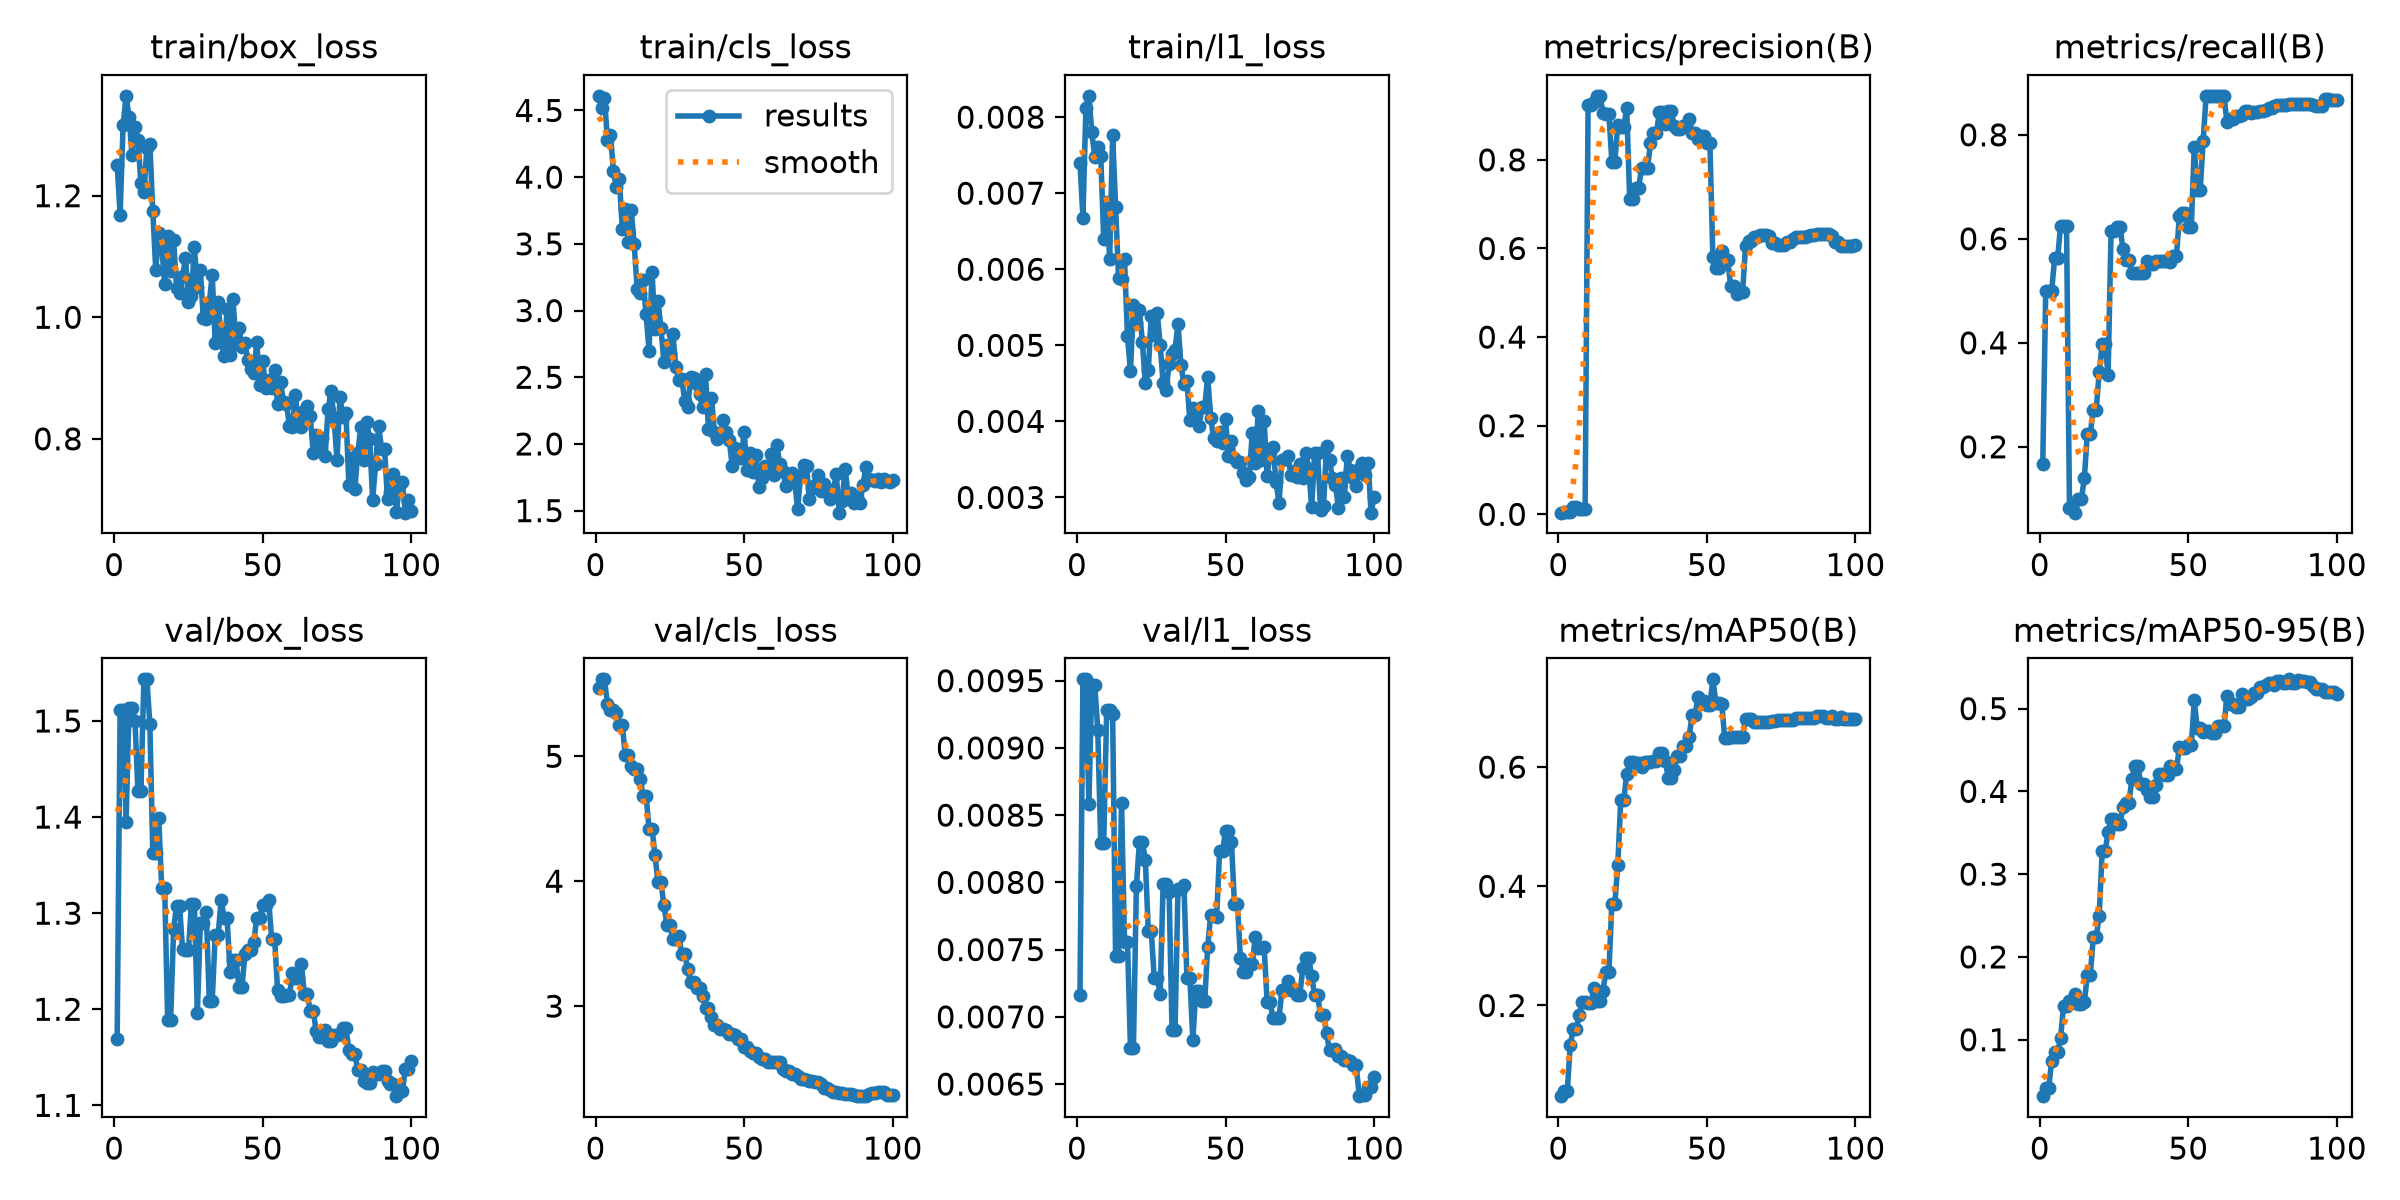

The data file committed next to this chart (first rows):
epoch, time, train/box_loss, train/cls_loss, train/l1_loss, metrics/precision(B), metrics/recall(B), metrics/mAP50(B), metrics/mAP50-95(B), val/box_loss, val/cls_loss, val/l1_loss, lr/pg0, lr/pg1, lr/pg2
1, 13.81, 1.251, 4.61, 0.0074, 0.00371, 0.1667, 0.0479, 0.03178, 1.169, 5.548, 0.00716, 0.0003333, 0.0003333, 0.0003333
2, 27.43, 1.169, 4.515, 0.00668, 0.00595, 0.5, 0.0565, 0.04158, 1.511, 5.616, 0.00951, 0.0007426, 0.0007426, 0.0007426
3, 40.72, 1.316, 4.59, 0.00812, 0.00595, 0.5, 0.0565, 0.04158, 1.511, 5.616, 0.00951, 0.001144, 0.001144, 0.001144
4, 55.07, 1.364, 4.281, 0.00828, 0.00602, 0.5, 0.1343, 0.07458, 1.395, 5.418, 0.00858, 0.001213, 0.001213, 0.001213
5, 68.6, 1.329, 4.32, 0.0078, 0.01726, 0.5625, 0.16, 0.08461, 1.514, 5.374, 0.00947, 0.0012, 0.0012, 0.0012
6, 82.04, 1.267, 4.049, 0.00747, 0.01726, 0.5625, 0.16, 0.08461, 1.514, 5.374, 0.00947, 0.001188, 0.001188, 0.001188
7, 95.24, 1.313, 3.925, 0.00761, 0.01143, 0.625, 0.1839, 0.1019, 1.5, 5.345, 0.00913, 0.001176, 0.001176, 0.001176
8, 109.4, 1.292, 3.985, 0.00749, 0.01117, 0.625, 0.2054, 0.1406, 1.427, 5.248, 0.00829, 0.001163, 0.001163, 0.001163
9, 123.8, 1.221, 3.612, 0.0064, 0.01117, 0.625, 0.2054, 0.1406, 1.427, 5.248, 0.00829, 0.001151, 0.001151, 0.001151
10, 137.6, 1.206, 3.765, 0.00689, 0.9249, 0.08333, 0.204, 0.1472, 1.543, 5.007, 0.00928, 0.001139, 0.001139, 0.001139
11, 151.4, 1.279, 3.512, 0.00614, 0.9249, 0.08333, 0.204, 0.1472, 1.543, 5.007, 0.00928, 0.001126, 0.001126, 0.001126
12, 164.6, 1.285, 3.751, 0.00777, 0.9301, 0.07341, 0.2299, 0.155, 1.497, 4.925, 0.00925, 0.001114, 0.001114, 0.001114
13, 178.6, 1.175, 3.496, 0.00682, 0.9445, 0.09894, 0.2081, 0.143, 1.363, 4.899, 0.00745, 0.001102, 0.001102, 0.001102
14, 193.4, 1.077, 3.162, 0.00588, 0.9445, 0.09894, 0.2081, 0.143, 1.363, 4.899, 0.00745, 0.001089, 0.001089, 0.001089
15, 206.5, 1.139, 3.135, 0.00587, 0.9066, 0.1397, 0.2247, 0.1453, 1.399, 4.821, 0.00859, 0.001077, 0.001077, 0.001077
16, 220.3, 1.118, 3.226, 0.00613, 0.9045, 0.2247, 0.257, 0.178, 1.326, 4.684, 0.00756, 0.001064, 0.001064, 0.001064
17, 234.5, 1.055, 2.975, 0.00512, 0.9045, 0.2247, 0.257, 0.178, 1.326, 4.684, 0.00756, 0.001052, 0.001052, 0.001052
18, 248.8, 1.134, 2.697, 0.00466, 0.7957, 0.2715, 0.3705, 0.2236, 1.189, 4.421, 0.00677, 0.00104, 0.00104, 0.00104
19, 262.5, 1.075, 3.289, 0.00553, 0.7957, 0.2715, 0.3705, 0.2236, 1.189, 4.421, 0.00677, 0.001027, 0.001027, 0.001027
20, 276.1, 1.127, 2.864, 0.00529, 0.8784, 0.3436, 0.4358, 0.2497, 1.283, 4.209, 0.00797, 0.001015, 0.001015, 0.001015
21, 289.6, 1.048, 3.072, 0.00547, 0.8742, 0.3969, 0.5451, 0.3276, 1.308, 3.993, 0.0083, 0.001002, 0.001002, 0.001002
22, 304.2, 1.039, 2.869, 0.00505, 0.8742, 0.3969, 0.5451, 0.3276, 1.308, 3.993, 0.0083, 0.0009901, 0.0009901, 0.0009901
23, 318.1, 1.067, 2.614, 0.0045, 0.9174, 0.3391, 0.588, 0.3509, 1.263, 3.808, 0.00817, 0.0009778, 0.0009778, 0.0009778
24, 332.7, 1.097, 2.745, 0.00467, 0.7127, 0.616, 0.6086, 0.3666, 1.261, 3.653, 0.00764, 0.0009654, 0.0009654, 0.0009654
25, 346.6, 1.025, 2.682, 0.00539, 0.7127, 0.616, 0.6086, 0.3666, 1.261, 3.653, 0.00764, 0.000953, 0.000953, 0.000953
26, 360.8, 1.036, 2.826, 0.00513, 0.7368, 0.6232, 0.6062, 0.3607, 1.309, 3.54, 0.00729, 0.0009406, 0.0009406, 0.0009406
27, 374.6, 1.115, 2.579, 0.00543, 0.7368, 0.6232, 0.6062, 0.3607, 1.309, 3.54, 0.00729, 0.0009283, 0.0009283, 0.0009283
28, 388, 1.05, 2.483, 0.00501, 0.7807, 0.5798, 0.6007, 0.3806, 1.196, 3.563, 0.00717, 0.0009159, 0.0009159, 0.0009159
29, 401.2, 1.078, 2.49, 0.0045, 0.7812, 0.5594, 0.6092, 0.3861, 1.289, 3.42, 0.00799, 0.0009035, 0.0009035, 0.0009035
30, 414.9, 0.9985, 2.325, 0.00441, 0.7812, 0.5594, 0.6092, 0.3861, 1.289, 3.42, 0.00799, 0.0008911, 0.0008911, 0.0008911
31, 428.8, 0.9967, 2.274, 0.00475, 0.8371, 0.5347, 0.6085, 0.4146, 1.301, 3.294, 0.00793, 0.0008787, 0.0008787, 0.0008787
32, 442.4, 1.023, 2.499, 0.00489, 0.8602, 0.5347, 0.6094, 0.431, 1.209, 3.191, 0.0069, 0.0008664, 0.0008664, 0.0008664
33, 456, 1.07, 2.497, 0.00494, 0.8602, 0.5347, 0.6094, 0.431, 1.209, 3.191, 0.0069, 0.000854, 0.000854, 0.000854
34, 469.5, 0.9581, 2.45, 0.00528, 0.908, 0.5347, 0.6241, 0.4094, 1.277, 3.144, 0.00795, 0.0008416, 0.0008416, 0.0008416
35, 485.6, 1.026, 2.372, 0.00474, 0.908, 0.5347, 0.6241, 0.4094, 1.277, 3.144, 0.00795, 0.0008293, 0.0008293, 0.0008293
36, 499.9, 0.9597, 2.281, 0.00449, 0.8813, 0.5583, 0.6094, 0.4011, 1.314, 3.08, 0.00798, 0.0008169, 0.0008169, 0.0008169
37, 517.9, 0.9365, 2.525, 0.00453, 0.91, 0.5525, 0.5821, 0.3926, 1.295, 2.983, 0.00729, 0.0008045, 0.0008045, 0.0008045
38, 532.1, 1.014, 2.115, 0.00402, 0.91, 0.5525, 0.5821, 0.3926, 1.295, 2.983, 0.00729, 0.0007921, 0.0007921, 0.0007921
39, 546.9, 0.9387, 2.347, 0.00417, 0.8754, 0.5577, 0.5957, 0.4073, 1.238, 2.915, 0.00683, 0.0007797, 0.0007797, 0.0007797
40, 563.7, 1.029, 2.088, 0.00409, 0.869, 0.5572, 0.6188, 0.4206, 1.251, 2.848, 0.00719, 0.0007674, 0.0007674, 0.0007674
41, 578.8, 0.9556, 2.04, 0.00394, 0.869, 0.5572, 0.6188, 0.4206, 1.251, 2.848, 0.00719, 0.000755, 0.000755, 0.000755
42, 595.1, 0.9819, 2.057, 0.00419, 0.8773, 0.557, 0.635, 0.4198, 1.223, 2.816, 0.00712, 0.0007426, 0.0007426, 0.0007426
43, 613.3, 0.9512, 2.181, 0.00419, 0.8773, 0.557, 0.635, 0.4198, 1.223, 2.816, 0.00712, 0.0007302, 0.0007302, 0.0007302
44, 631.4, 0.9574, 2.086, 0.00459, 0.8921, 0.5558, 0.6506, 0.4301, 1.258, 2.807, 0.00752, 0.0007179, 0.0007179, 0.0007179
45, 646.7, 0.9301, 2.029, 0.00405, 0.8601, 0.5673, 0.6873, 0.427, 1.261, 2.78, 0.00776, 0.0007055, 0.0007055, 0.0007055
46, 666.1, 0.9144, 1.832, 0.00378, 0.8601, 0.5673, 0.6873, 0.427, 1.261, 2.78, 0.00776, 0.0006931, 0.0006931, 0.0006931
47, 684.8, 0.9087, 1.97, 0.00374, 0.8468, 0.644, 0.7171, 0.4533, 1.27, 2.771, 0.00774, 0.0006808, 0.0006808, 0.0006808
48, 701.8, 0.9591, 1.932, 0.00386, 0.8538, 0.6488, 0.7102, 0.453, 1.295, 2.735, 0.00823, 0.0006684, 0.0006684, 0.0006684
49, 717.5, 0.8879, 1.892, 0.00372, 0.8538, 0.6488, 0.7102, 0.453, 1.295, 2.735, 0.00823, 0.000656, 0.000656, 0.000656
50, 733.4, 0.9276, 2.089, 0.00403, 0.8375, 0.6223, 0.7037, 0.4556, 1.308, 2.675, 0.00838, 0.0006436, 0.0006436, 0.0006436
51, 749, 0.8844, 1.804, 0.00355, 0.8375, 0.6223, 0.7037, 0.4556, 1.308, 2.675, 0.00838, 0.0006312, 0.0006312, 0.0006312
52, 764.3, 0.8966, 1.929, 0.00374, 0.58, 0.7773, 0.7472, 0.51, 1.313, 2.643, 0.0083, 0.0006189, 0.0006189, 0.0006189
53, 779.2, 0.8843, 1.793, 0.00352, 0.5551, 0.6942, 0.7083, 0.4768, 1.273, 2.621, 0.00784, 0.0006065, 0.0006065, 0.0006065
54, 794.6, 0.9127, 1.918, 0.00347, 0.5551, 0.6942, 0.7083, 0.4768, 1.273, 2.621, 0.00784, 0.0005941, 0.0005941, 0.0005941
55, 809.1, 0.858, 1.678, 0.00346, 0.5943, 0.7891, 0.7059, 0.4712, 1.22, 2.593, 0.00744, 0.0005818, 0.0005818, 0.0005818
56, 822.5, 0.8931, 1.747, 0.00332, 0.5738, 0.875, 0.648, 0.4728, 1.214, 2.573, 0.00733, 0.0005694, 0.0005694, 0.0005694
57, 835.9, 0.861, 1.837, 0.00323, 0.5738, 0.875, 0.648, 0.4728, 1.214, 2.573, 0.00733, 0.000557, 0.000557, 0.000557
58, 849.5, 0.8577, 1.815, 0.00327, 0.5161, 0.875, 0.6509, 0.4703, 1.214, 2.556, 0.00739, 0.0005446, 0.0005446, 0.0005446
59, 864.4, 0.8205, 1.923, 0.00385, 0.5161, 0.875, 0.6509, 0.4703, 1.214, 2.556, 0.00739, 0.0005322, 0.0005322, 0.0005322
60, 880.4, 0.8191, 1.77, 0.00345, 0.4967, 0.875, 0.6507, 0.4785, 1.238, 2.555, 0.00759, 0.0005199, 0.0005199, 0.0005199
... 40 more rows
